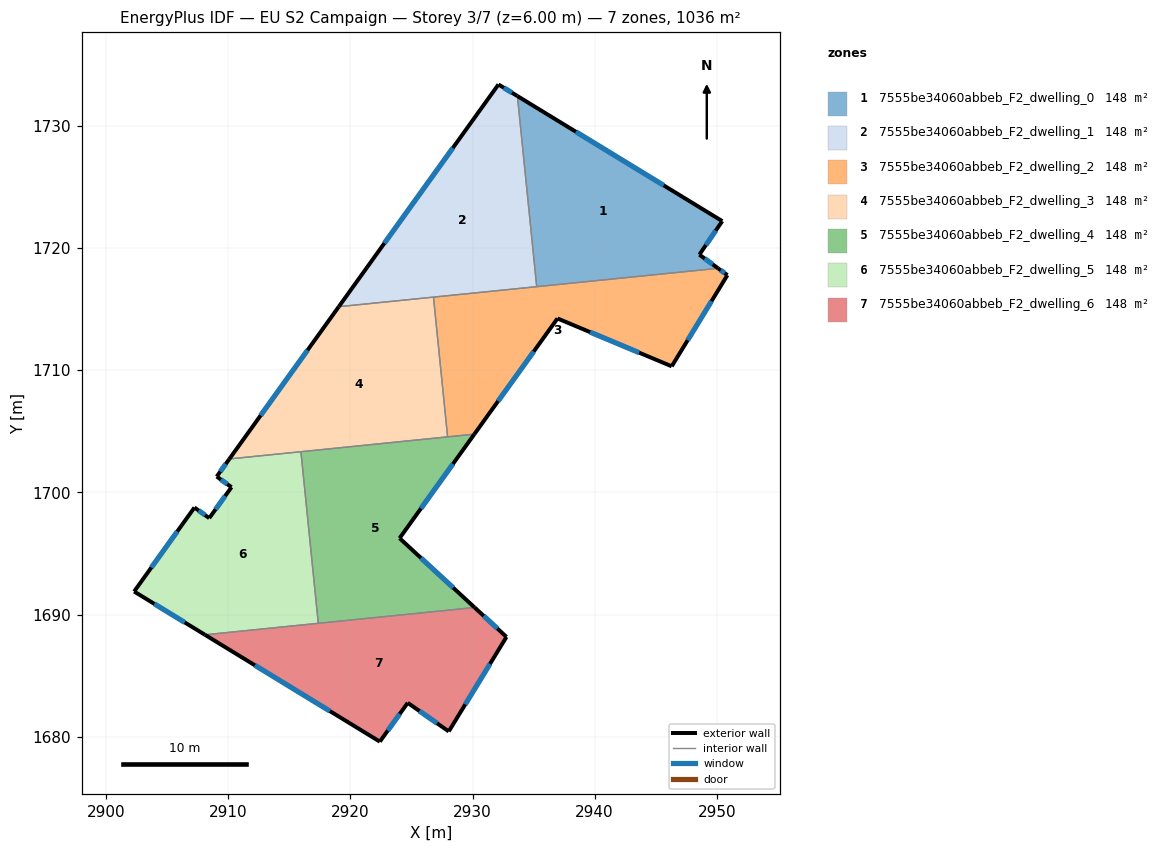
=== STOREY PLAN SPEC (per zone: floor XY polygon, exterior-wall plan segments, windows/doors) ===
zone 1: 7555be34060abbeb_F2_dwelling_0  (148.0 m²)
  floor: (2950.44, 1722.20) (2948.57, 1719.46) (2950.10, 1718.34) (2935.26, 1716.84) (2933.68, 1732.44)
  exterior wall: (2948.57, 1719.46) – (2950.44, 1722.20)  [3.3 m]
    window: (2949.10, 1720.24) – (2949.91, 1721.42)  [1.8 m²]
  exterior wall: (2950.10, 1718.34) – (2948.57, 1719.46)  [1.9 m]
    window: (2949.67, 1718.66) – (2949.01, 1719.14)  [1.0 m²]
  exterior wall: (2950.44, 1722.20) – (2933.68, 1732.44)  [19.6 m]
    window: (2945.65, 1725.13) – (2938.47, 1729.51)  [10.8 m²]
  interior walls: 2
zone 2: 7555be34060abbeb_F2_dwelling_1  (148.0 m²)
  floor: (2933.68, 1732.44) (2935.26, 1716.84) (2919.05, 1715.20) (2932.12, 1733.39)
  exterior wall: (2933.68, 1732.44) – (2932.12, 1733.39)  [1.8 m]
    window: (2933.23, 1732.71) – (2932.57, 1733.12)  [1.0 m²]
  exterior wall: (2932.12, 1733.39) – (2919.05, 1715.20)  [22.4 m]
    window: (2928.39, 1728.19) – (2922.79, 1720.39)  [12.3 m²]
  interior walls: 3
zone 3: 7555be34060abbeb_F2_dwelling_2  (148.0 m²)
  floor: (2950.87, 1717.78) (2946.31, 1710.32) (2936.96, 1714.23) (2930.15, 1704.76) (2927.96, 1704.54) (2926.80, 1715.98) (2950.10, 1718.34)
  exterior wall: (2946.31, 1710.32) – (2950.87, 1717.78)  [8.7 m]
    window: (2947.61, 1712.45) – (2949.56, 1715.65)  [4.8 m²]
  exterior wall: (2936.96, 1714.23) – (2946.31, 1710.32)  [10.1 m]
    window: (2939.63, 1713.11) – (2943.64, 1711.44)  [5.6 m²]
  exterior wall: (2930.15, 1704.76) – (2936.96, 1714.23)  [11.7 m]
    window: (2932.10, 1707.47) – (2935.01, 1711.53)  [6.4 m²]
  exterior wall: (2950.87, 1717.78) – (2950.10, 1718.34)  [0.9 m]
    window: (2950.65, 1717.94) – (2950.32, 1718.18)  [0.5 m²]
  interior walls: 4
zone 4: 7555be34060abbeb_F2_dwelling_3  (148.0 m²)
  floor: (2926.80, 1715.98) (2927.96, 1704.54) (2910.10, 1702.73) (2919.05, 1715.20)
  exterior wall: (2919.05, 1715.20) – (2910.10, 1702.73)  [15.3 m]
    window: (2916.49, 1711.64) – (2912.66, 1706.29)  [8.5 m²]
  interior walls: 4
zone 5: 7555be34060abbeb_F2_dwelling_4  (148.0 m²)
  floor: (2930.15, 1704.76) (2924.03, 1696.25) (2930.17, 1690.57) (2917.38, 1689.28) (2915.96, 1703.33)
  exterior wall: (2924.03, 1696.25) – (2930.15, 1704.76)  [10.5 m]
    window: (2925.78, 1698.68) – (2928.40, 1702.33)  [5.8 m²]
  exterior wall: (2930.17, 1690.57) – (2924.03, 1696.25)  [8.4 m]
    window: (2928.42, 1692.19) – (2925.79, 1694.62)  [4.6 m²]
  interior walls: 4
zone 6: 7555be34060abbeb_F2_dwelling_5  (148.0 m²)
  floor: (2915.96, 1703.33) (2917.38, 1689.28) (2908.10, 1688.34) (2902.30, 1691.88) (2907.24, 1698.76) (2908.45, 1697.89) (2910.27, 1700.42) (2909.06, 1701.29) (2910.10, 1702.73)
  exterior wall: (2907.24, 1698.76) – (2902.30, 1691.88)  [8.5 m]
    window: (2905.83, 1696.79) – (2903.71, 1693.85)  [4.7 m²]
  exterior wall: (2908.45, 1697.89) – (2907.24, 1698.76)  [1.5 m]
    window: (2908.11, 1698.14) – (2907.59, 1698.51)  [0.8 m²]
  exterior wall: (2910.27, 1700.42) – (2908.45, 1697.89)  [3.1 m]
    window: (2909.75, 1699.70) – (2908.97, 1698.61)  [1.7 m²]
  exterior wall: (2909.06, 1701.29) – (2910.27, 1700.42)  [1.5 m]
    window: (2909.41, 1701.04) – (2909.93, 1700.67)  [0.8 m²]
  exterior wall: (2910.10, 1702.73) – (2909.06, 1701.29)  [1.8 m]
    window: (2909.80, 1702.32) – (2909.36, 1701.70)  [1.0 m²]
  exterior wall: (2902.30, 1691.88) – (2908.10, 1688.34)  [6.8 m]
    window: (2903.96, 1690.87) – (2906.44, 1689.35)  [3.7 m²]
  interior walls: 3
zone 7: 7555be34060abbeb_F2_dwelling_6  (148.0 m²)
  floor: (2932.78, 1688.17) (2928.06, 1680.43) (2924.70, 1682.77) (2922.41, 1679.59) (2908.10, 1688.34) (2930.17, 1690.57)
  exterior wall: (2922.41, 1679.59) – (2924.70, 1682.77)  [3.9 m]
    window: (2923.07, 1680.50) – (2924.05, 1681.86)  [2.2 m²]
  exterior wall: (2908.10, 1688.34) – (2922.41, 1679.59)  [16.8 m]
    window: (2912.19, 1685.84) – (2918.32, 1682.09)  [9.2 m²]
  exterior wall: (2932.78, 1688.17) – (2930.17, 1690.57)  [3.5 m]
    window: (2932.04, 1688.85) – (2930.92, 1689.88)  [2.0 m²]
  exterior wall: (2928.06, 1680.43) – (2932.78, 1688.17)  [9.1 m]
    window: (2929.41, 1682.64) – (2931.43, 1685.96)  [5.0 m²]
  exterior wall: (2924.70, 1682.77) – (2928.06, 1680.43)  [4.1 m]
    window: (2925.66, 1682.10) – (2927.10, 1681.10)  [2.3 m²]
  interior walls: 2

=== DERIVED (storey summary) ===
Building: EU S2 Campaign
Storey: 3 of 7  (floor level z = 6.00 m)
Storey gross floor area: 1036.1 m²
Zones on this storey: 7
  - 7555be34060abbeb_F2_dwelling_0: floor 148.0 m²; exterior wall 24.9 m (74.6 m²); 3 window(s) 13.7 m²; WWR 18.4%
  - 7555be34060abbeb_F2_dwelling_1: floor 148.0 m²; exterior wall 24.2 m (72.7 m²); 2 window(s) 13.3 m²; WWR 18.4%
  - 7555be34060abbeb_F2_dwelling_2: floor 148.0 m²; exterior wall 31.5 m (94.5 m²); 4 window(s) 17.4 m²; WWR 18.4%
  - 7555be34060abbeb_F2_dwelling_3: floor 148.0 m²; exterior wall 15.3 m (46.0 m²); 1 window(s) 8.5 m²; WWR 18.4%
  - 7555be34060abbeb_F2_dwelling_4: floor 148.0 m²; exterior wall 18.9 m (56.6 m²); 2 window(s) 10.4 m²; WWR 18.4%
  - 7555be34060abbeb_F2_dwelling_5: floor 148.0 m²; exterior wall 23.1 m (69.4 m²); 6 window(s) 12.7 m²; WWR 18.4%
  - 7555be34060abbeb_F2_dwelling_6: floor 148.0 m²; exterior wall 37.4 m (112.2 m²); 5 window(s) 20.6 m²; WWR 18.4%
Zone adjacency (shared interzone walls):
  - 7555be34060abbeb_F2_dwelling_0 ↔ 7555be34060abbeb_F2_dwelling_1
  - 7555be34060abbeb_F2_dwelling_0 ↔ 7555be34060abbeb_F2_dwelling_2
  - 7555be34060abbeb_F2_dwelling_1 ↔ 7555be34060abbeb_F2_dwelling_2
  - 7555be34060abbeb_F2_dwelling_1 ↔ 7555be34060abbeb_F2_dwelling_3
  - 7555be34060abbeb_F2_dwelling_2 ↔ 7555be34060abbeb_F2_dwelling_3
  - 7555be34060abbeb_F2_dwelling_2 ↔ 7555be34060abbeb_F2_dwelling_4
  - 7555be34060abbeb_F2_dwelling_3 ↔ 7555be34060abbeb_F2_dwelling_4
  - 7555be34060abbeb_F2_dwelling_3 ↔ 7555be34060abbeb_F2_dwelling_5
  - 7555be34060abbeb_F2_dwelling_4 ↔ 7555be34060abbeb_F2_dwelling_5
  - 7555be34060abbeb_F2_dwelling_4 ↔ 7555be34060abbeb_F2_dwelling_6
  - 7555be34060abbeb_F2_dwelling_5 ↔ 7555be34060abbeb_F2_dwelling_6